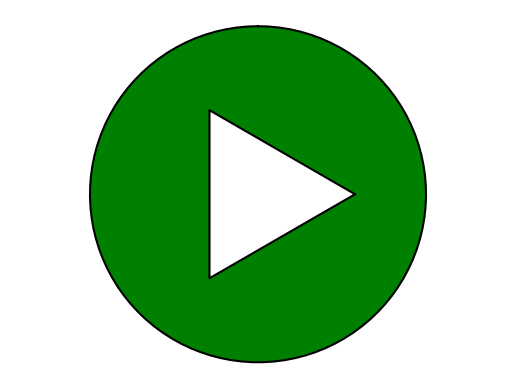
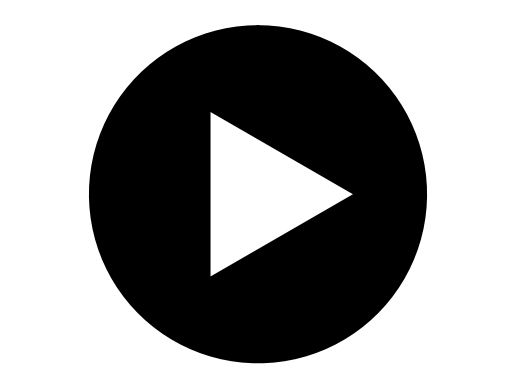
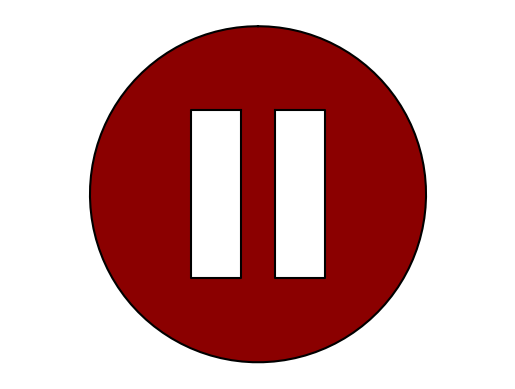
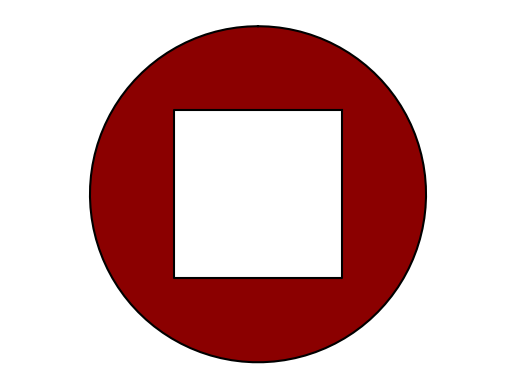
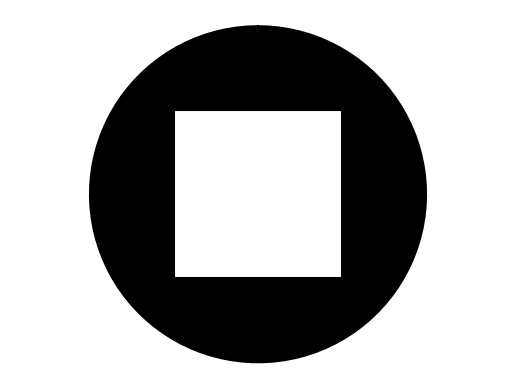

Recreate these plots in Python, in order.
import matplotlib
from matplotlib import pyplot as plt
import numpy as np
from numpy import sin, cos, pi

phi = np.linspace(0, 2 * pi, 100)
fig, ax = plt.subplots(1)

a, b = 5, 5
ax.fill(a*sin(phi), a*cos(phi), 'green')
ax.plot(a*sin(phi), a*cos(phi), 'k' '-')

ax.fill([2/3.*cos(pi/6.)*b, -1/3.*cos(pi/6.)*b, -1/3.*cos(pi/6.)*b, 2/3.*cos(pi/6.)*b], [0, b/2., -b/2., 0 ], 'white')
ax.plot([2/3.*cos(pi/6.)*b, -1/3.*cos(pi/6.)*b, -1/3.*cos(pi/6.)*b, 2/3.*cos(pi/6.)*b], [0, b/2., -b/2., 0 ], 'k' '-')

ax.axis('equal')
ax.axis('off')

plt.savefig("StartGreen", dpi=None, facecolor='w', edgecolor='w',
        orientation='portrait', bbox_inches='tight', pad_inches=0, transparent = True)


fig, ax = plt.subplots(1)

a, b = 5, 5
ax.fill(a*sin(phi), a*cos(phi), 'k')
ax.plot(a*sin(phi), a*cos(phi), 'k' '-')

ax.fill([2/3.*cos(pi/6.)*b, -1/3.*cos(pi/6.)*b, -1/3.*cos(pi/6.)*b, 2/3.*cos(pi/6.)*b], [0, b/2., -b/2., 0 ], 'white')
ax.plot([2/3.*cos(pi/6.)*b, -1/3.*cos(pi/6.)*b, -1/3.*cos(pi/6.)*b, 2/3.*cos(pi/6.)*b], [0, b/2., -b/2., 0 ], 'k' '-')

ax.axis('equal')
ax.axis('off')

plt.savefig("StartBlack", dpi=None, facecolor='w', edgecolor='w',
        orientation='portrait', bbox_inches='tight', pad_inches=0, transparent = True)


fig, ax = plt.subplots(1)
a, b, c = 5, 5, 2
ax.fill(5*sin(phi), 5*cos(phi), 'darkred')
ax.plot(a*sin(phi), a*cos(phi), 'k' '-')

ax.fill([b/2.-c, c, c, b/2.-c, b/2.-c], [b/2.,b/2.,-b/2.,-b/2.,b/2.],'white')
ax.fill([-b/2.+c, -c, -c, -b/2.+c, -b/2.+c], [b/2.,b/2.,-b/2.,-b/2.,b/2.],'white')
ax.plot([b/2.-c, c, c, b/2.-c, b/2.-c], [b/2.,b/2.,-b/2.,-b/2.,b/2.],'k' '-')
ax.plot([-b/2.+c, -c, -c, -b/2.+c, -b/2.+c], [b/2.,b/2.,-b/2.,-b/2.,b/2.], 'k' '-')
ax.axis('equal')
ax.axis('off')

plt.savefig("PauseRed", dpi=None, facecolor='w', edgecolor='w',
        orientation='portrait', bbox_inches='tight', pad_inches=0, transparent = True)

fig, ax = plt.subplots(1)
a, b = 5, 5
ax.fill(a*sin(phi), a*cos(phi), 'darkred')
ax.plot(a*sin(phi), a*cos(phi), 'k' '-')

ax.fill([b/2., -b/2., -b/2., b/2., b/2.], [b/2., b/2.,-b/2.,-b/2.,b/2.],'white')
ax.plot([b/2., -b/2., -b/2., b/2., b/2.], [b/2., b/2.,-b/2.,-b/2.,b/2.],'k' '-')

ax.axis('equal')
ax.axis('off')

plt.savefig("StopRed", dpi=None, facecolor='w', edgecolor='w',
        orientation='portrait', bbox_inches='tight', pad_inches=0, transparent = True)


fig, ax = plt.subplots(1)
a, b = 5, 5
ax.fill(a*sin(phi), a*cos(phi), 'k')
ax.plot(a*sin(phi), a*cos(phi), 'k' '-')

ax.fill([b/2., -b/2., -b/2., b/2., b/2.], [b/2., b/2.,-b/2.,-b/2.,b/2.],'white')
ax.plot([b/2., -b/2., -b/2., b/2., b/2.], [b/2., b/2.,-b/2.,-b/2.,b/2.],'k' '-')

ax.axis('equal')
ax.axis('off')

plt.savefig("StopBlack", dpi=None, facecolor='w', edgecolor='w',
        orientation='portrait', bbox_inches='tight', pad_inches=0, transparent = True)
